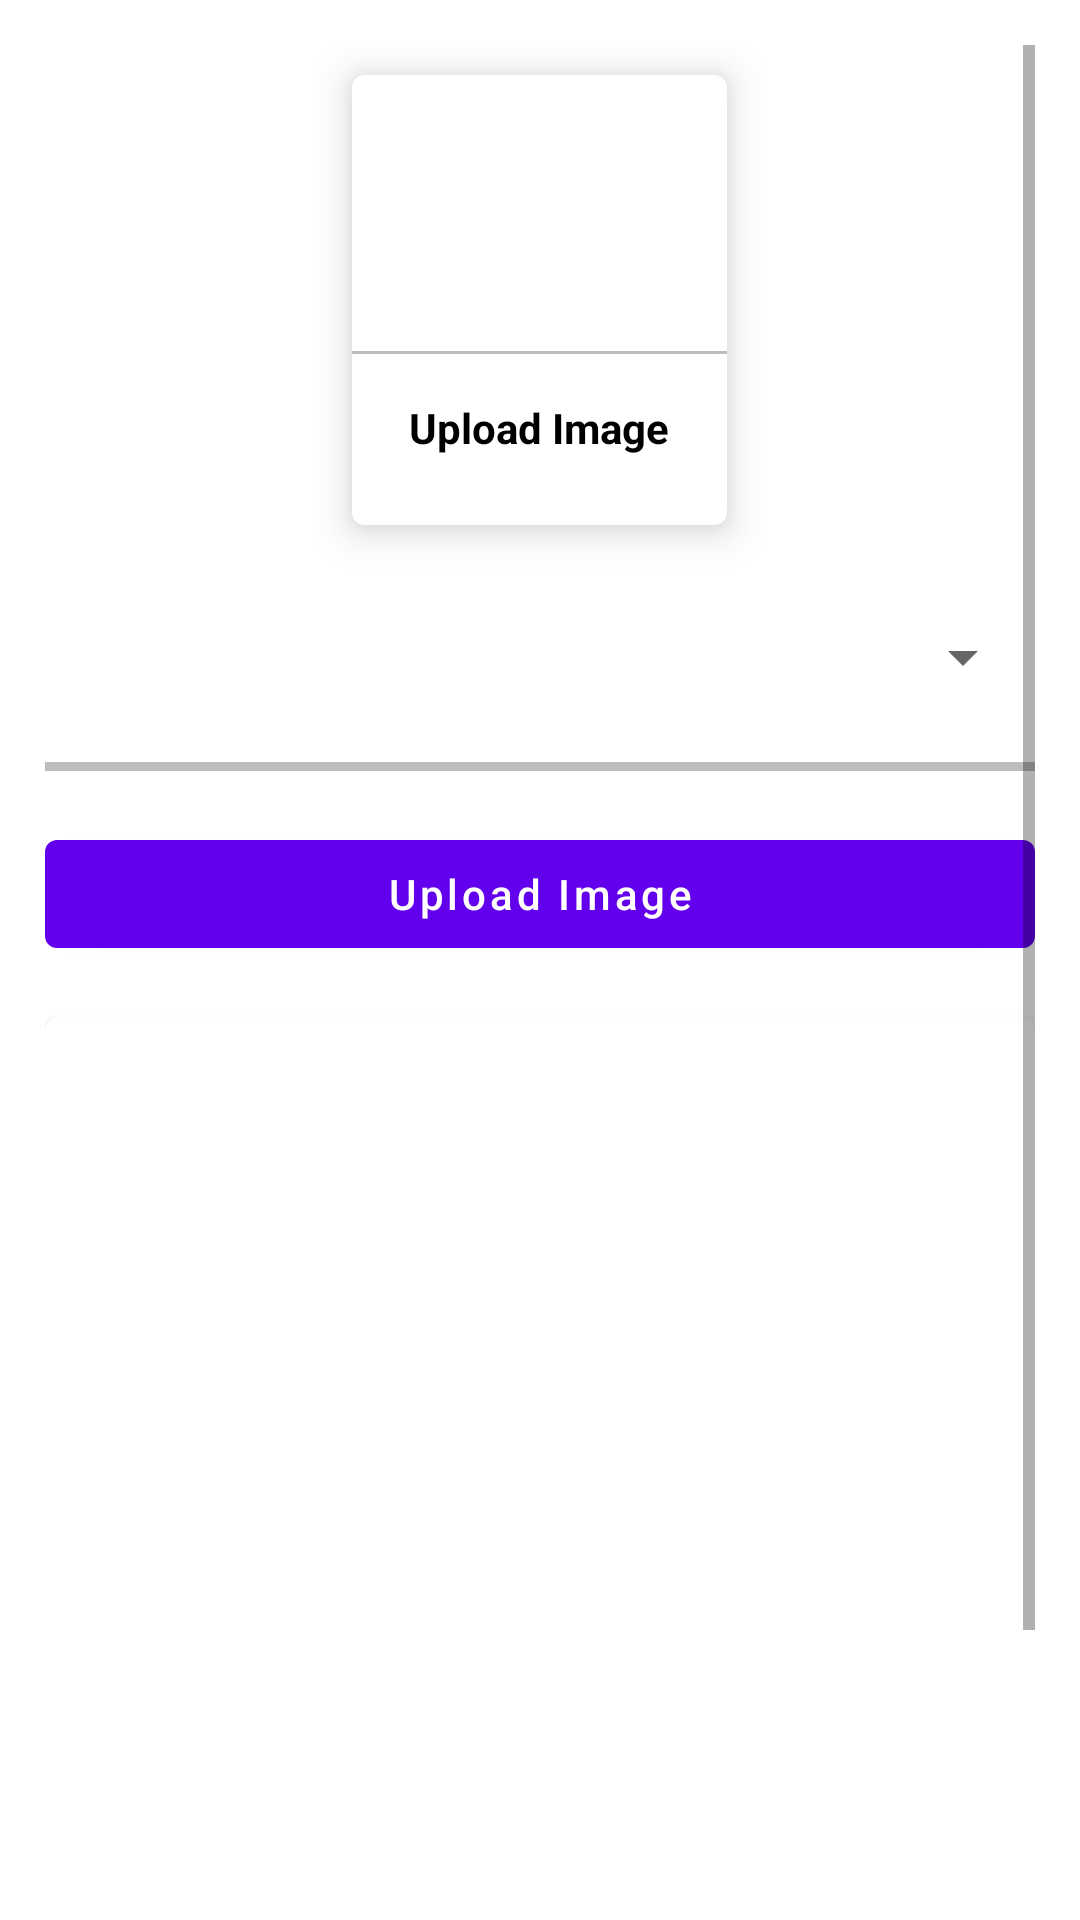

The Android layout XML behind this screen, and the referenced resources:
<!-- AndroidManifest.xml: application theme Theme.SchoolAdminApp -->
<!-- res/layout/activity_upload_image.xml -->
<?xml version="1.0" encoding="utf-8"?>
<ScrollView xmlns:android="http://schemas.android.com/apk/res/android"
    xmlns:app="http://schemas.android.com/apk/res-auto"
    xmlns:tools="http://schemas.android.com/tools"
    android:layout_width="match_parent"
    android:layout_height="match_parent"
    tools:context=".Upload_Image"
    android:padding="15dp">

    <LinearLayout
        android:layout_width="match_parent"
        android:layout_height="wrap_content"
        android:orientation="vertical">


        <com.google.android.material.card.MaterialCardView
            android:layout_width="125dp"
            android:layout_height="150dp"
            android:layout_margin="10dp"
            android:id="@+id/addgalleryimage"
            android:layout_gravity="center"
            app:cardElevation="8dp">

            <LinearLayout
                android:layout_width="match_parent"
                android:layout_height="match_parent"
                android:orientation="vertical"
                android:gravity="center">

                <ImageView
                    android:layout_width="64dp"
                    android:layout_height="64dp"
                    android:background="@drawable/color_blue"
                    android:src="@drawable/ic_baseline_add_photo_alternate_24"
                    android:padding="10dp"/>

                <View
                    android:layout_width="match_parent"
                    android:layout_height="1dp"
                    android:background="@color/grey"
                    android:layout_marginTop="10dp"/>
                <TextView
                    android:layout_width="wrap_content"
                    android:layout_height="wrap_content"
                    android:text="@string/upload_image1"
                    android:textStyle="bold"
                    android:padding="5dp"
                    android:layout_marginTop="10dp"
                    android:textColor="@color/textColor"/>

            </LinearLayout>
        </com.google.android.material.card.MaterialCardView>


        <Spinner
            android:layout_width="match_parent"
            android:layout_height="40dp"
            android:id="@+id/image_category"
            android:spinnerMode="dropdown"
            android:gravity="center"
            android:layout_marginVertical="14dp"/>


        <View
            android:layout_width="match_parent"
            android:layout_height="3dp"
            android:layout_marginTop="1dp"
            android:background="@color/grey" />

        <com.google.android.material.button.MaterialButton
            android:layout_width="match_parent"
            android:layout_height="wrap_content"
            android:text="@string/upload_image"
            android:layout_marginTop="17dp"
            android:textAllCaps="false"
            android:id="@+id/uploadImageBtn"/>

        <com.google.android.material.card.MaterialCardView
            android:layout_width="match_parent"
            android:layout_marginTop="17dp"
            android:layout_height="400dp">

            <ImageView
                android:layout_width="match_parent"
                android:layout_height="match_parent"
                android:scaleType="centerCrop"
                android:id="@+id/galleryImageView"/>

        </com.google.android.material.card.MaterialCardView>

    </LinearLayout>

</ScrollView>
<!-- resources referenced by this layout -->
<resources>
  <color name="grey">#BDBDBD</color>
  <color name="textColor">#FF000000</color>
  <string name="upload_image">Upload Image</string>
  <string name="upload_image1">Upload Image</string>
  <style name="Theme.SchoolAdminApp" parent="Theme.MaterialComponents.DayNight.NoActionBar">
          
          <item name="colorPrimary">@color/purple_500</item>
          <item name="colorPrimaryVariant">@color/purple_700</item>
          <item name="colorOnPrimary">@color/white</item>
          
          <item name="colorSecondary">@color/teal_200</item>
          <item name="colorSecondaryVariant">@color/teal_700</item>
          <item name="colorOnSecondary">@color/black</item>
          
          <item name="android:statusBarColor">?attr/colorPrimaryVariant</item>
          
      </style>
  <color name="purple_500">#FF6200EE</color>
  <color name="purple_700">#FF3700B3</color>
  <color name="white">#FFFFFFFF</color>
  <color name="teal_200">#FF03DAC5</color>
  <color name="teal_700">#FF018786</color>
  <color name="black">#FF000000</color>
</resources>
